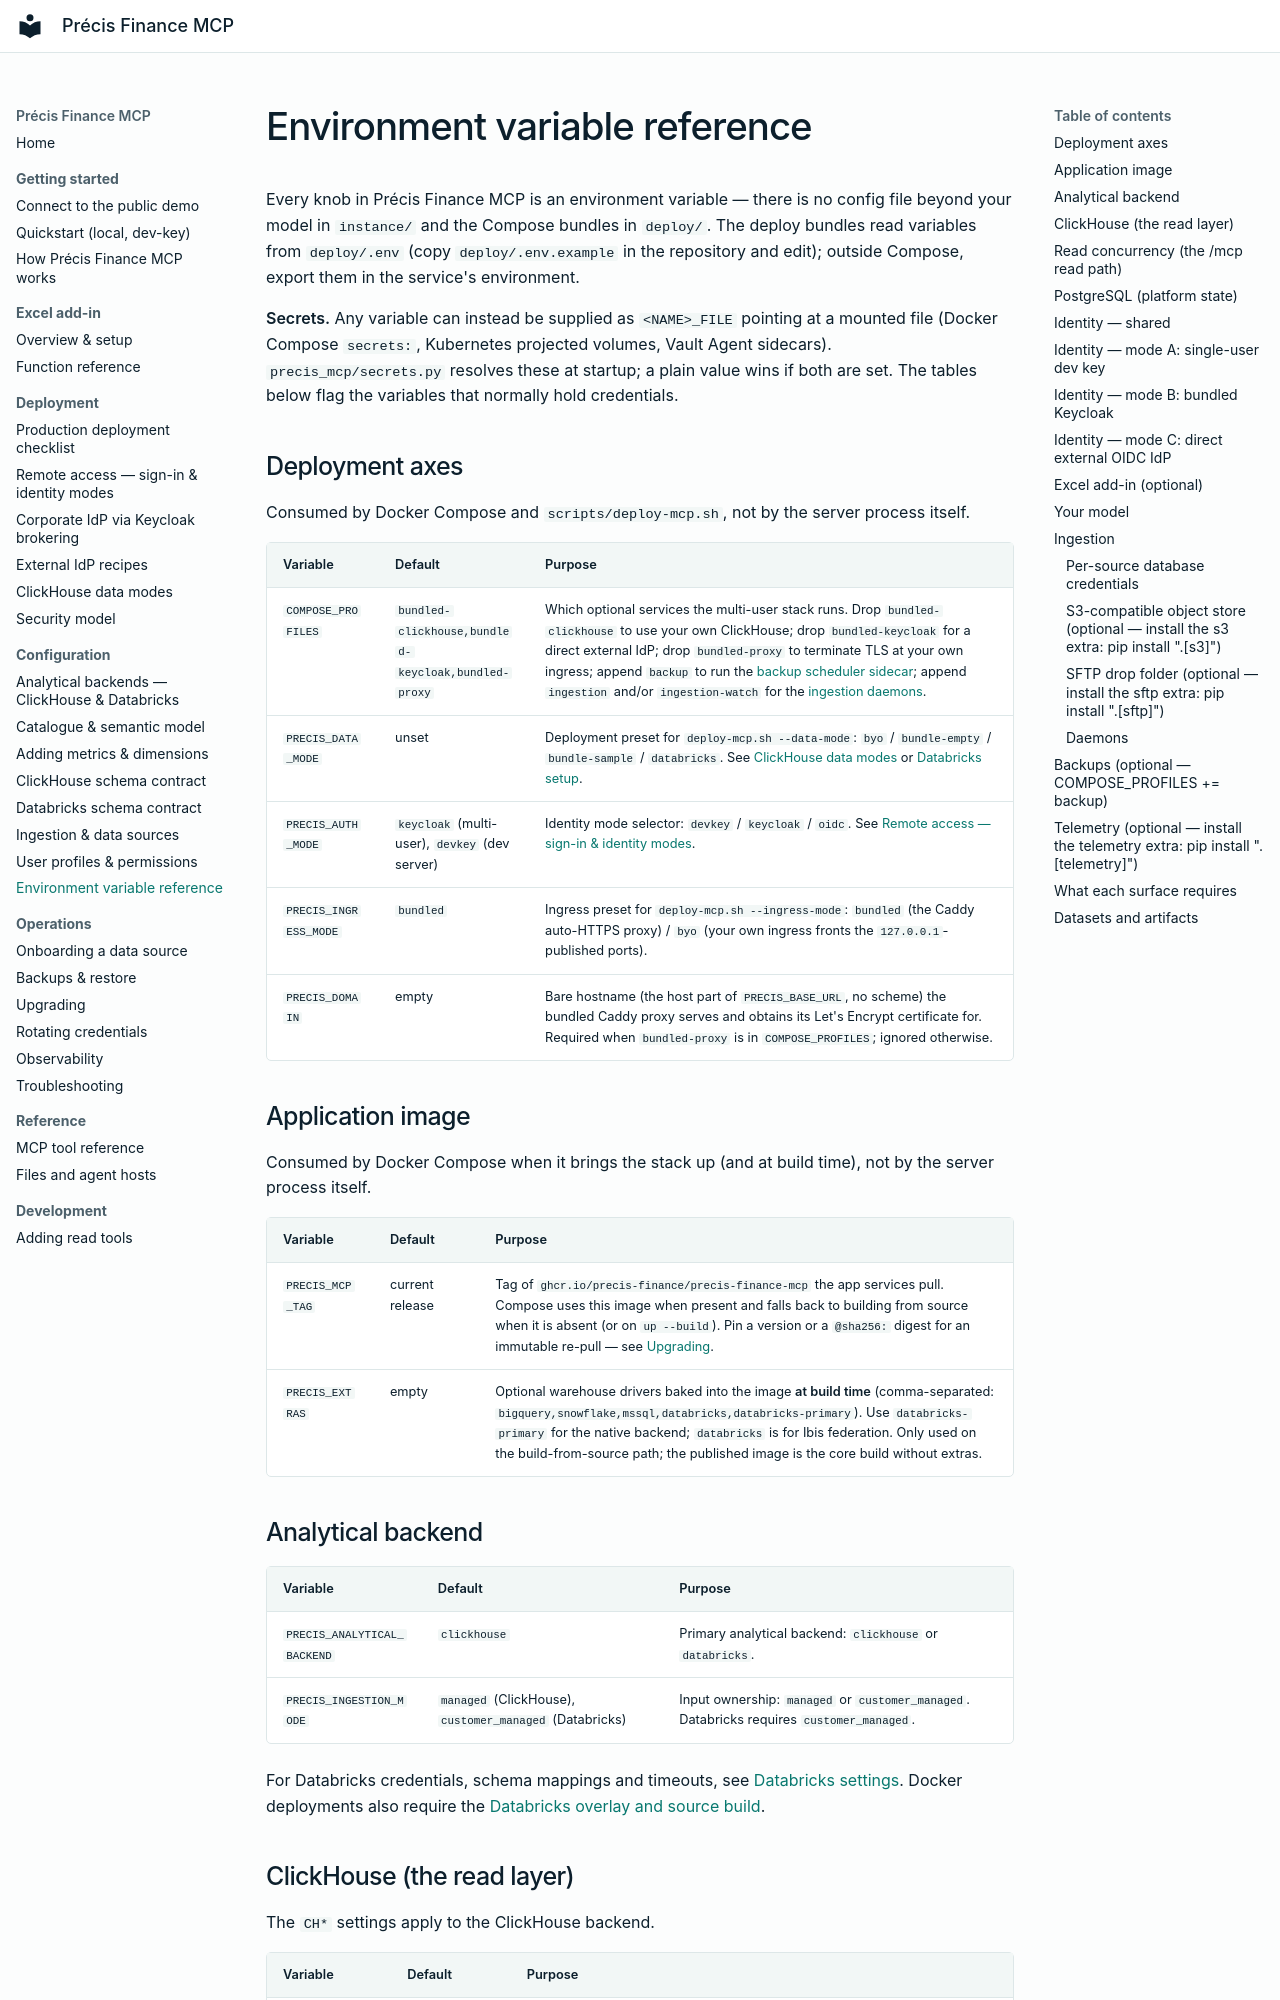

repository: precis-finance/precis-finance-mcp · page: configuration/environment-variables/index.html · generator: mkdocs

# Environment variable reference

Every knob in Précis Finance MCP is an environment variable — there is no config file
beyond your model in `instance/` and the Compose bundles in `deploy/`. The
deploy bundles read variables from `deploy/.env` (copy `deploy/.env.example`
in the repository and edit); outside Compose, export them in the service's
environment.

**Secrets.** Any variable can instead be supplied as `<NAME>_FILE` pointing at
a mounted file (Docker Compose `secrets:`, Kubernetes projected volumes, Vault
Agent sidecars). `precis_mcp/secrets.py` resolves these at startup; a plain
value wins if both are set. The tables below flag the variables that normally
hold credentials.

## Deployment axes

Consumed by Docker Compose and `scripts/deploy-mcp.sh`, not by the server
process itself.

| Variable | Default | Purpose |
|---|---|---|
| `COMPOSE_PROFILES` | `bundled-clickhouse,bundled-keycloak,bundled-proxy` | Which optional services the multi-user stack runs. Drop `bundled-clickhouse` to use your own ClickHouse; drop `bundled-keycloak` for a direct external IdP; drop `bundled-proxy` to terminate TLS at your own ingress; append `backup` to run the [backup scheduler sidecar](../operations/backups.md); append `ingestion` and/or `ingestion-watch` for the [ingestion daemons](ingestion.md#scheduling). |
| `PRECIS_DATA_MODE` | unset | Deployment preset for `deploy-mcp.sh --data-mode`: `byo` / `bundle-empty` / `bundle-sample` / `databricks`. See [ClickHouse data modes](../deployment/clickhouse-data-modes.md) or [Databricks setup](analytical-client.md#docker-deployment-with-databricks). |
| `PRECIS_AUTH_MODE` | `keycloak` (multi-user), `devkey` (dev server) | Identity mode selector: `devkey` / `keycloak` / `oidc`. See [Remote access — sign-in & identity modes](../deployment/oauth-keycloak.md). |
| `PRECIS_INGRESS_MODE` | `bundled` | Ingress preset for `deploy-mcp.sh --ingress-mode`: `bundled` (the Caddy auto-HTTPS proxy) / `byo` (your own ingress fronts the `127.0.0.1`-published ports). |
| `PRECIS_DOMAIN` | empty | Bare hostname (the host part of `PRECIS_BASE_URL`, no scheme) the bundled Caddy proxy serves and obtains its Let's Encrypt certificate for. Required when `bundled-proxy` is in `COMPOSE_PROFILES`; ignored otherwise. |

## Application image

Consumed by Docker Compose when it brings the stack up (and at build time), not
by the server process itself.

| Variable | Default | Purpose |
|---|---|---|
| `PRECIS_MCP_TAG` | current release | Tag of `ghcr.io/precis-finance/precis-finance-mcp` the app services pull. Compose uses this image when present and falls back to building from source when it is absent (or on `up --build`). Pin a version or a `@sha256:` digest for an immutable re-pull — see [Upgrading](../operations/upgrades.md#dependency-and-image-pinning). |
| `PRECIS_EXTRAS` | empty | Optional warehouse drivers baked into the image **at build time** (comma-separated: `bigquery,snowflake,mssql,databricks,databricks-primary`). Use `databricks-primary` for the native backend; `databricks` is for Ibis federation. Only used on the build-from-source path; the published image is the core build without extras. |
